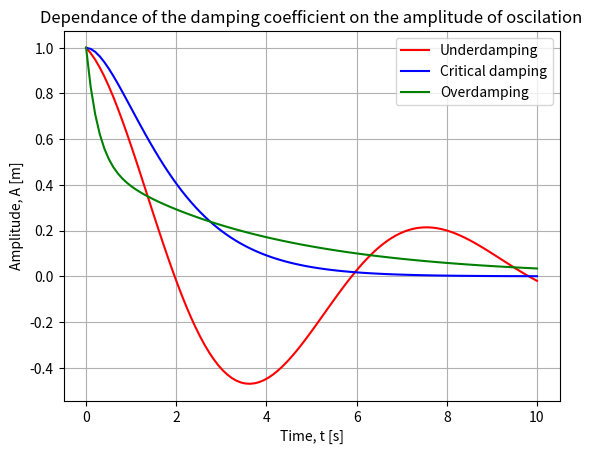

Reproduce this figure in Python.
import numpy as np
import matplotlib.pyplot as plt

m = 1
k = 1
UD = 0.2 * np.sqrt(4* m * k)
CRI = np.sqrt(4* m * k)
OD = 2 * np.sqrt(4* m * k)

x = np.linspace(0, 10, 100)
Freq = np.sqrt(k / m) 
RF = -(OD / (2 * m)) + np.sqrt((OD / (2 * m) )**2 - Freq**2)
FR = -(OD / (2 * m)) - np.sqrt((OD / (2 * m))**2 - Freq**2)

AUD = np.exp(-UD / (2 * m) * x) * np.cos((Freq**2 -UD / (2 * m) ) * x)
ACRI = np.exp(-CRI / (2 * m) * x) * (1 + x)

AOD = (np.exp(RF * x) + np.exp(FR * x)) / 2

plt.title("Dependance of the damping coefficient on the amplitude of oscilation")
plt.xlabel("Time, t [s]")
plt.ylabel("Amplitude, A [m]") 
plt.plot(x, AUD, label="Underdamping", color="red")
plt.plot(x, ACRI, label="Critical damping", color="blue")
plt.plot(x, AOD, label="Overdamping", color="green")
plt.legend()
plt.grid()
plt.savefig('plot_test2.png')
plt.show()
